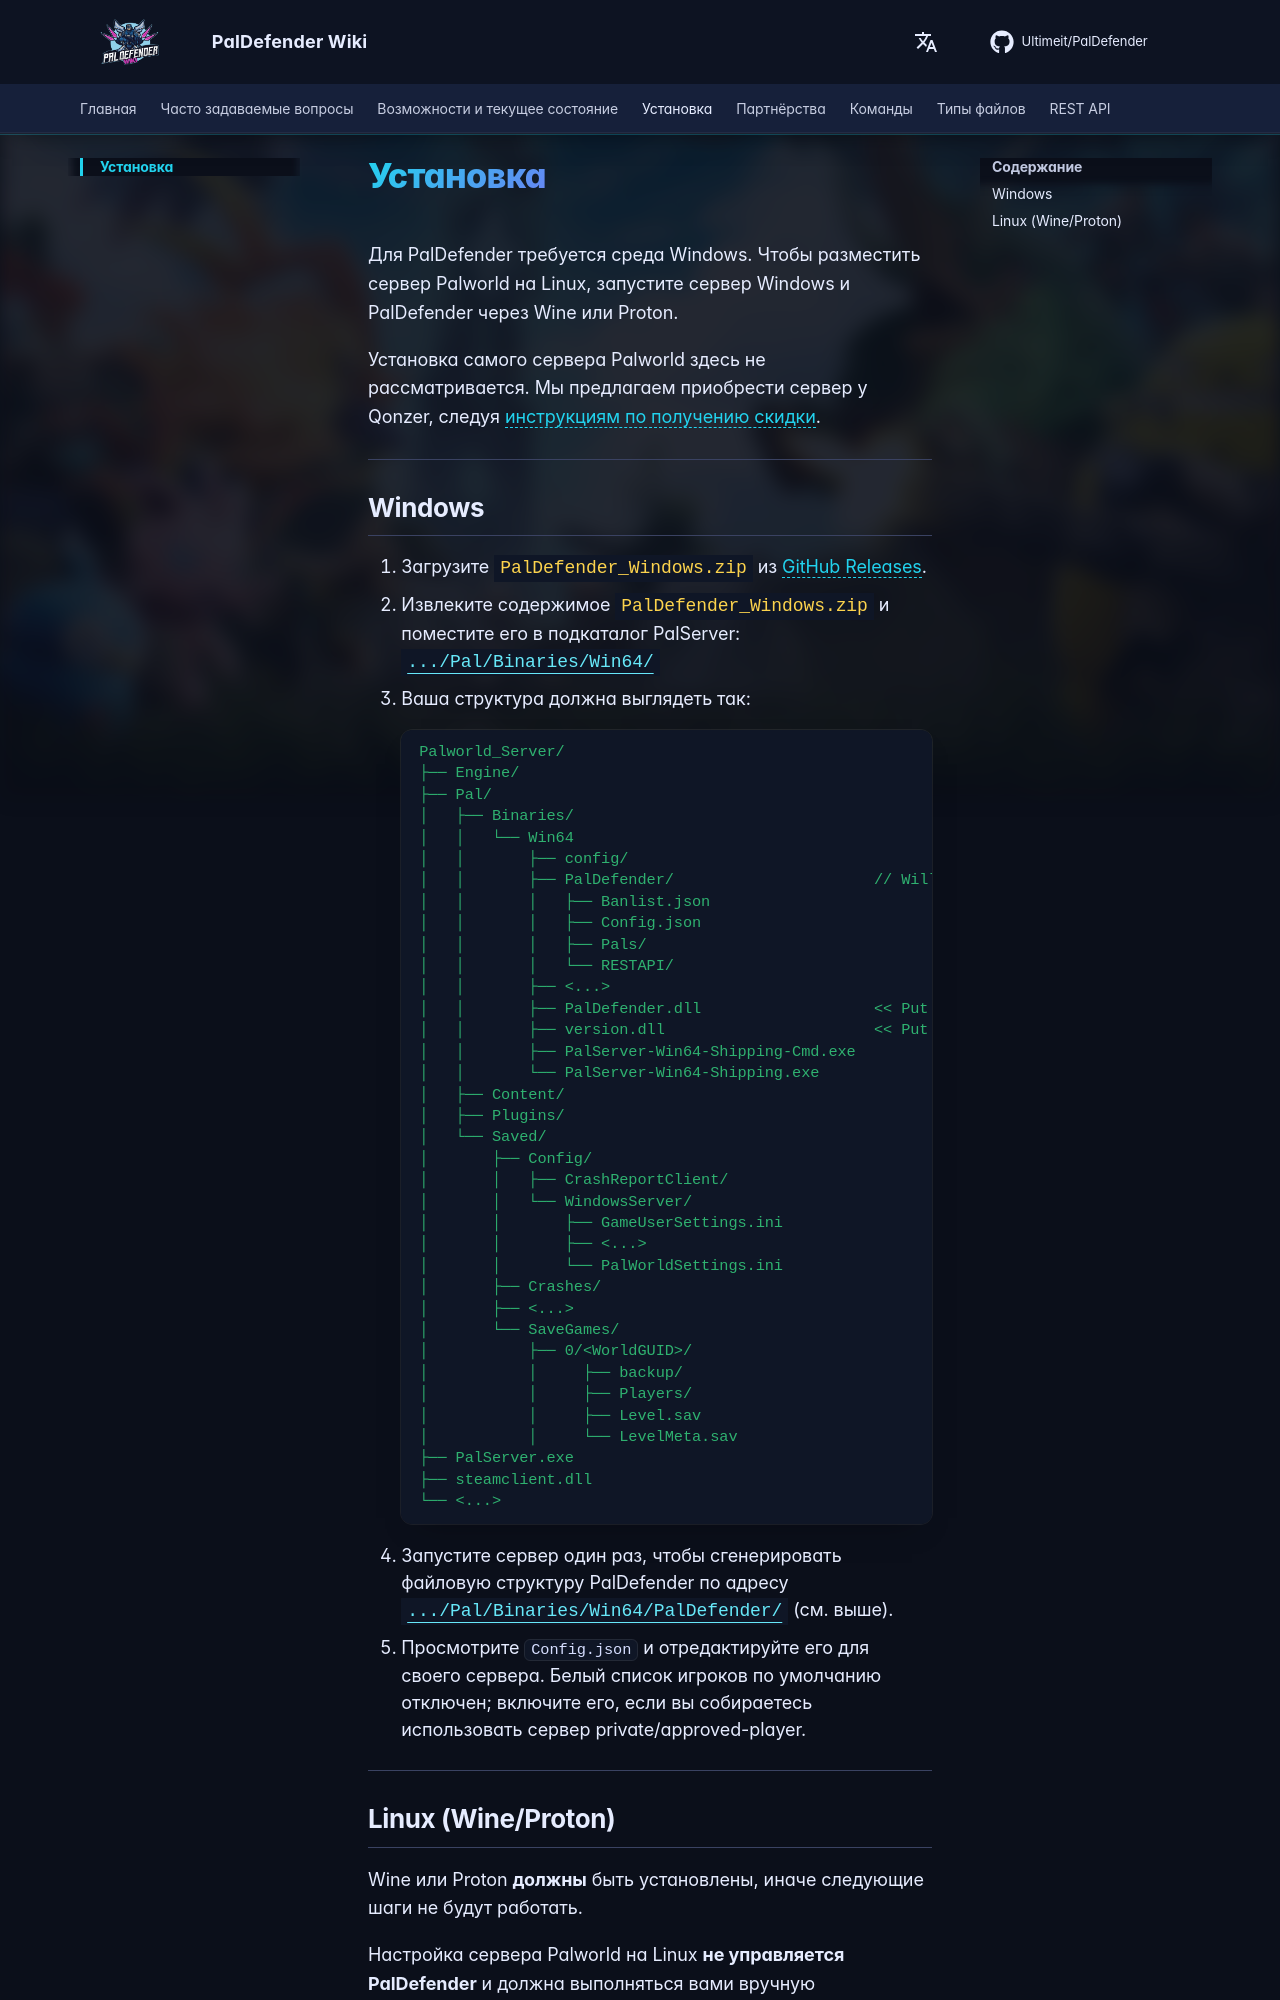

repository: Ultimeit/PalDefender · page: ru/Installation/index.html · generator: mkdocs

# Установка

Для PalDefender требуется среда Windows. Чтобы разместить сервер Palworld на Linux, запустите сервер Windows и PalDefender через Wine или Proton.

Установка самого сервера Palworld здесь не рассматривается. Мы предлагаем приобрести сервер у Qonzer, следуя [инструкциям по получению скидки](./Partnerships.md).

---

## Windows

1. Загрузите <span class="file">PalDefender_Windows.zip</span> из <a href="https://github.com/Ultimeit/PalDefender/releases/latest/" target="_blank">GitHub Releases</a>.
2. Извлеките содержимое <span class="file">PalDefender_Windows.zip</span> и поместите его в подкаталог PalServer:
<span class="path">.../Pal/Binaries/Win64/</span>
3. Ваша структура должна выглядеть так:
```yaml
Palworld_Server/
├── Engine/
├── Pal/
│   ├── Binaries/
│   │   └── Win64
│   │       ├── config/
│   │       ├── PalDefender/                      // Will be generated (Step 4)
│   │       │   ├── Banlist.json
│   │       │   ├── Config.json
│   │       │   ├── Pals/
│   │       │   └── RESTAPI/
│   │       ├── <...>
│   │       ├── PalDefender.dll                   << Put here (Step 2)
│   │       ├── version.dll                       << Put here (Step 2)
│   │       ├── PalServer-Win64-Shipping-Cmd.exe
│   │       └── PalServer-Win64-Shipping.exe
│   ├── Content/
│   ├── Plugins/
│   └── Saved/
│       ├── Config/
│       │   ├── CrashReportClient/
│       │   └── WindowsServer/
│       │       ├── GameUserSettings.ini
│       │       ├── <...>
│       │       └── PalWorldSettings.ini
│       ├── Crashes/
│       ├── <...>
│       └── SaveGames/
│           ├── 0/<WorldGUID>/
│           │     ├── backup/
│           │     ├── Players/
│           │     ├── Level.sav
│           │     └── LevelMeta.sav
├── PalServer.exe
├── steamclient.dll
└── <...>
```
4. Запустите сервер один раз, чтобы сгенерировать файловую структуру PalDefender по адресу <span class="path">.../Pal/Binaries/Win64/PalDefender/</span> (см. выше).
5. Просмотрите `Config.json` и отредактируйте его для своего сервера. Белый список игроков по умолчанию отключен; включите его, если вы собираетесь использовать сервер private/approved-player.

---
